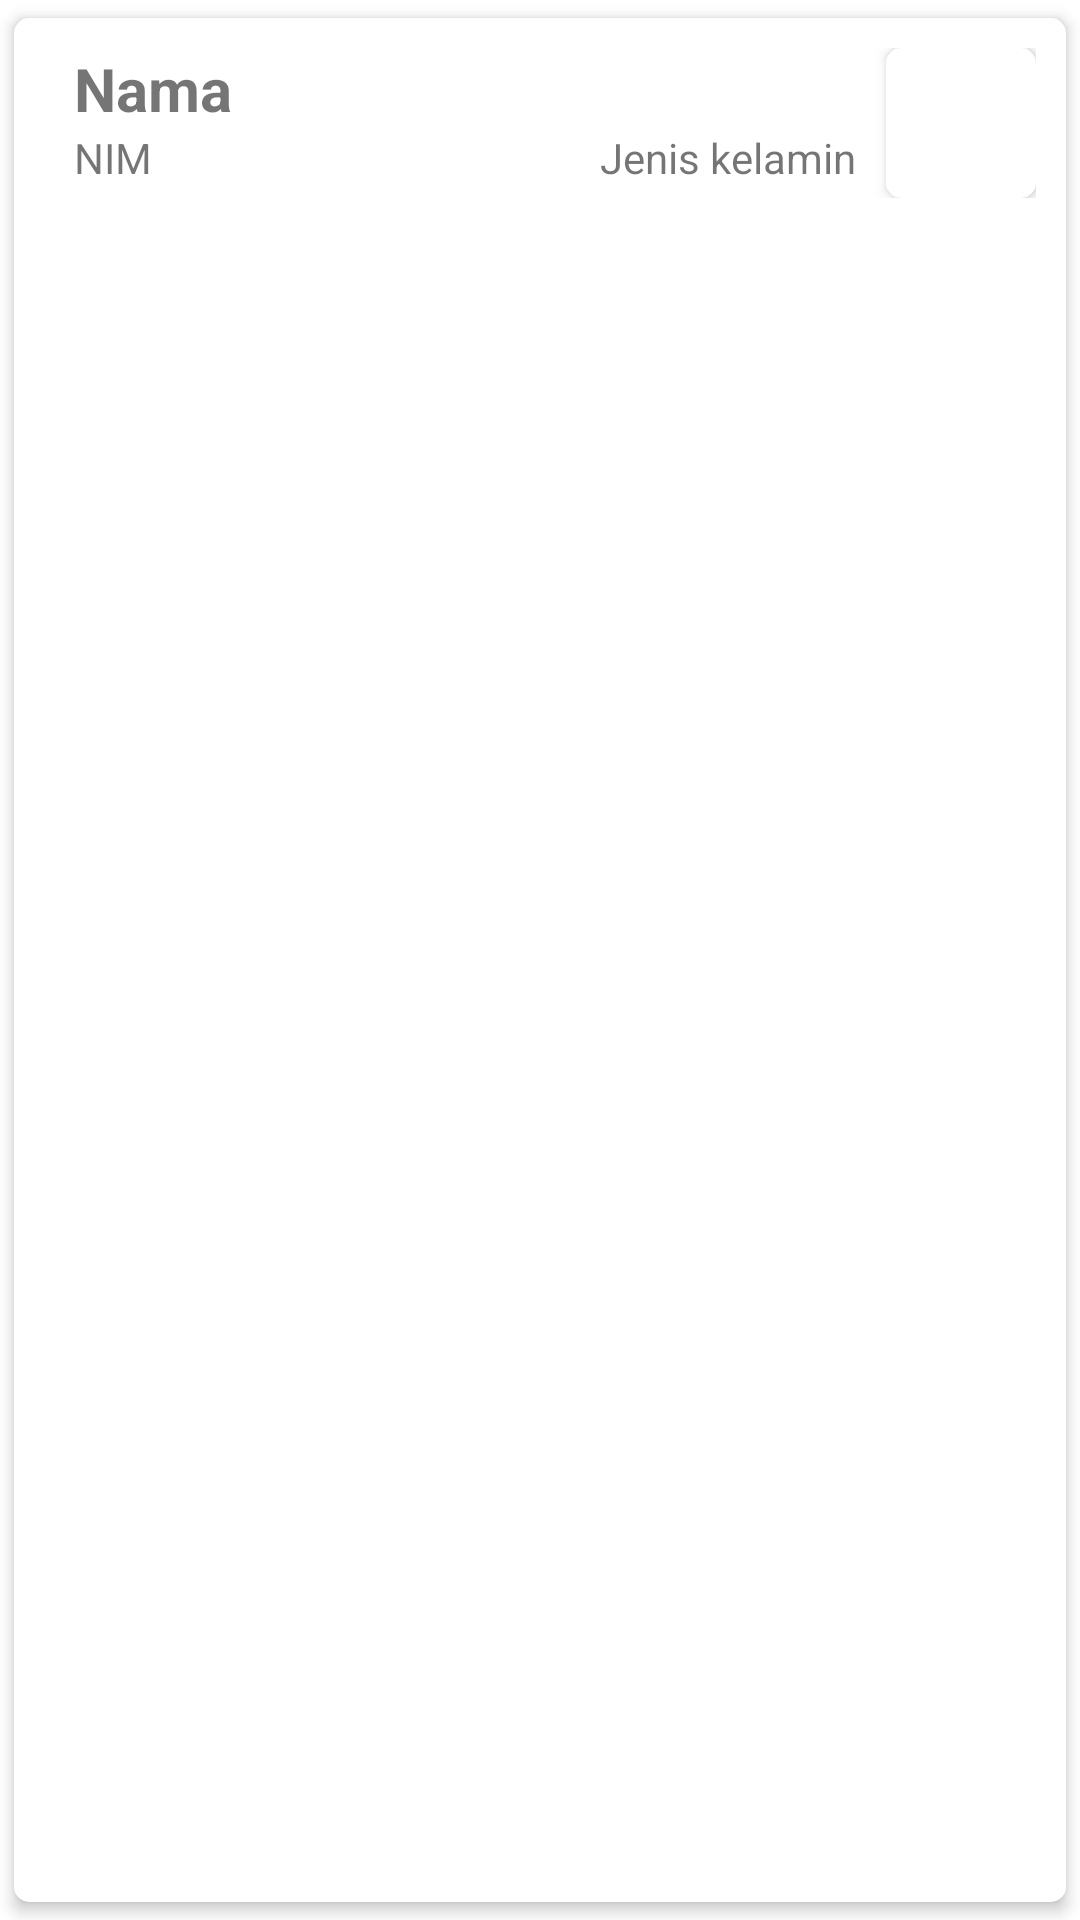

Layout XML and referenced resources for this Android screen:
<!-- AndroidManifest.xml: application theme Theme.Recyclerviewb -->
<!-- res/layout/list_mahasiswa.xml -->
<?xml version="1.0" encoding="utf-8"?>
<androidx.cardview.widget.CardView xmlns:android="http://schemas.android.com/apk/res/android"
    android:layout_width="match_parent"
    android:layout_height="match_parent"
    xmlns:app="http://schemas.android.com/apk/res-auto"
    app:cardUseCompatPadding="true"
    app:cardCornerRadius="5dp"
    app:cardElevation="3dp"
    app:contentPadding="10dp">

    <LinearLayout
        android:layout_width="match_parent"
        android:layout_height="wrap_content"
        android:orientation="horizontal">
        <ImageView
            android:layout_width="wrap_content"
            android:layout_height="wrap_content"
            android:src="@drawable/boy"
            android:layout_marginRight="10dp"
            android:id="@+id/jkImageView"/>
        <LinearLayout
            android:layout_width="wrap_content"
            android:layout_height="wrap_content"
            android:layout_weight="1"
            android:orientation="vertical">
            <TextView
                android:layout_width="wrap_content"
                android:layout_height="wrap_content"
                android:text="Nama"
                android:textStyle="bold"
                android:textSize="20sp"
                android:id="@+id/namaTextView"/>
            <LinearLayout
                android:layout_width="match_parent"
                android:layout_height="wrap_content"
                android:orientation="horizontal"
                android:layout_marginRight="10dp">
                <TextView
                    android:layout_width="wrap_content"
                    android:layout_height="wrap_content"
                    android:layout_weight="1"
                    android:text="NIM"
                    android:id="@+id/nimTextView"/>
                <TextView
                    android:layout_width="wrap_content"
                    android:layout_height="wrap_content"
                    android:text="Jenis kelamin"
                    android:id="@+id/jkTextView"/>
            </LinearLayout>
        </LinearLayout>
        <androidx.cardview.widget.CardView
            android:layout_width="50dp"
            android:layout_height="50dp"
            app:cardCornerRadius="5dp"
            app:cardElevation="3dp">
            <TextView
                android:layout_width="50dp"
                android:layout_height="50dp"
                android:backgroundTint="#0000ff"
                android:text="TI"
                android:gravity="center"
                android:textColor="#ffffff"
                android:textSize="25sp"
                android:textStyle="bold"
                android:id="@+id/jpTextView"/>
        </androidx.cardview.widget.CardView>
    </LinearLayout>

</androidx.cardview.widget.CardView>
<!-- resources referenced by this layout -->
<resources>
  <style name="Theme.Recyclerviewb" parent="Theme.MaterialComponents.DayNight.DarkActionBar">
          
          <item name="colorPrimary">@color/purple_500</item>
          <item name="colorPrimaryVariant">@color/purple_700</item>
          <item name="colorOnPrimary">@color/white</item>
          
          <item name="colorSecondary">@color/teal_200</item>
          <item name="colorSecondaryVariant">@color/teal_700</item>
          <item name="colorOnSecondary">@color/black</item>
          
          <item name="android:statusBarColor">?attr/colorPrimaryVariant</item>
          
      </style>
  <!-- not gathered from this repository: default colours our renderer supplied (Android Studio template values) -->
  <color name="purple_500">#FF6200EE</color>
  <color name="purple_700">#FF3700B3</color>
  <color name="teal_200">#FF03DAC5</color>
  <color name="teal_700">#FF018786</color>
  <color name="black">#FF000000</color>
  <color name="white">#FFFFFFFF</color>
</resources>
